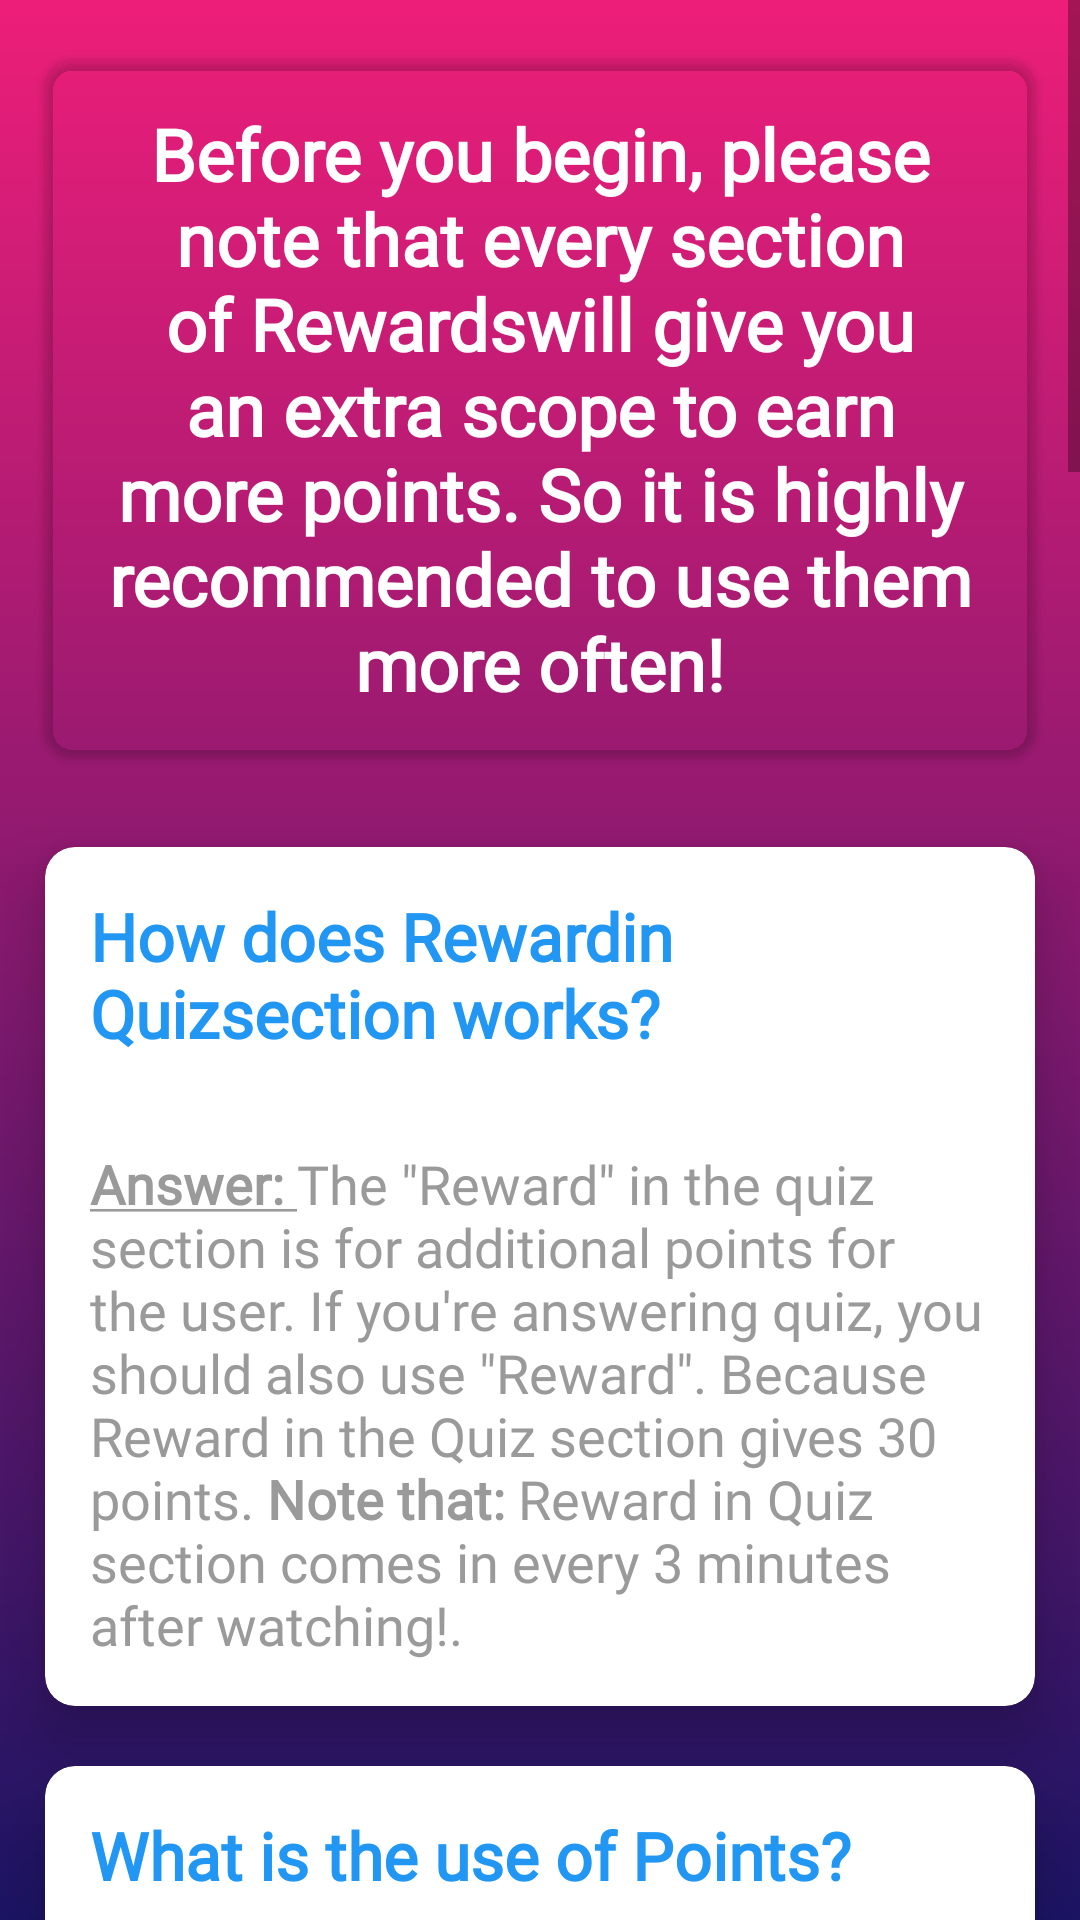

This screen was rendered from an Android layout file. Write that file and the resources it references.
<!-- AndroidManifest.xml: application theme Theme.GeeksJob -->
<!-- res/layout/fragment_faq.xml -->
<?xml version="1.0" encoding="utf-8"?>
<ScrollView xmlns:android="http://schemas.android.com/apk/res/android"
    xmlns:tools="http://schemas.android.com/tools"
    android:layout_width="match_parent"
    android:layout_height="match_parent"
    xmlns:app="http://schemas.android.com/apk/res-auto"
    tools:context=".Faq"
    android:background="@drawable/notice_board_background">

<LinearLayout
    android:layout_width="match_parent"
    android:layout_height="wrap_content"
    android:orientation="vertical">

    <androidx.cardview.widget.CardView
        android:layout_marginTop="20dp"
        android:layout_width="match_parent"
        android:layout_height="wrap_content"
        android:layout_marginStart="15dp"
        android:layout_marginEnd="15dp"
        android:layout_marginBottom="10dp"
        app:cardCornerRadius="10dp"
        app:cardBackgroundColor="@android:color/transparent">

    <LinearLayout
        android:layout_width="match_parent"
        android:layout_height="wrap_content"
        android:orientation="vertical">

        <TextView
            android:layout_width="match_parent"
            android:layout_height="wrap_content"
            android:textSize="24sp"
            android:text="@string/faq_initial"
            android:textColor="@color/white"
            android:layout_margin="15dp"
            android:gravity="center"
            android:fontFamily="@font/geeks_job_regular"/>
    </LinearLayout>
    </androidx.cardview.widget.CardView>

    <androidx.cardview.widget.CardView
        android:layout_marginTop="20dp"
        android:layout_width="match_parent"
        android:layout_height="wrap_content"
        android:layout_marginStart="15dp"
        android:layout_marginEnd="15dp"
        android:layout_marginBottom="10dp"
        app:cardBackgroundColor="@color/white"
        app:cardCornerRadius="10dp"
        android:elevation="10dp"
        android:translationZ="10dp">

    <LinearLayout
        android:layout_width="match_parent"
        android:layout_height="wrap_content"
        android:orientation="vertical">
        <TextView
            android:layout_width="match_parent"
            android:layout_height="wrap_content"
            android:textSize="22sp"
            android:text="@string/faq_eighth_question"
            android:textColor="@color/blue"
            android:layout_margin="15dp"
            android:fontFamily="@font/geeks_job_regular"/>

        <TextView
            android:layout_width="match_parent"
            android:layout_height="wrap_content"
            android:textSize="18sp"
            android:text="@string/faq_eighth_answer"
            android:textColor="@color/light_gray"
            android:layout_margin="15dp"
            android:fontFamily="@font/geeks_job_regular"/>
    </LinearLayout>

    </androidx.cardview.widget.CardView>

    <androidx.cardview.widget.CardView
            android:layout_marginTop="10dp"
            android:layout_width="match_parent"
            android:layout_height="wrap_content"
            android:layout_marginStart="15dp"
            android:layout_marginEnd="15dp"
            android:layout_marginBottom="10dp"
            app:cardBackgroundColor="@color/white"
            app:cardCornerRadius="10dp"
            android:elevation="10dp"
            android:translationZ="10dp">

            <LinearLayout
                android:layout_width="match_parent"
                android:layout_height="wrap_content"
                android:orientation="vertical">
            <TextView
                android:layout_width="match_parent"
                android:layout_height="wrap_content"
                android:textSize="22sp"
                android:text="@string/faq_first_question"
                android:textColor="@color/blue"
                android:layout_margin="15dp"
                android:fontFamily="@font/geeks_job_regular"/>

            <TextView
                android:layout_width="match_parent"
                android:layout_height="wrap_content"
                android:textSize="18sp"
                android:text="@string/faq_first_answer"
                android:textColor="@color/light_gray"
                android:layout_margin="15dp"
                android:fontFamily="@font/geeks_job_regular"/>
            </LinearLayout>

        </androidx.cardview.widget.CardView>

    <androidx.cardview.widget.CardView
        android:layout_marginTop="10dp"
        android:layout_width="match_parent"
        android:layout_height="wrap_content"
        android:layout_marginStart="15dp"
        android:layout_marginEnd="15dp"
        android:layout_marginBottom="10dp"
        app:cardBackgroundColor="@color/white"
        app:cardCornerRadius="10dp"
        android:elevation="10dp"
        android:translationZ="10dp">

        <LinearLayout
            android:layout_width="match_parent"
            android:layout_height="wrap_content"
            android:orientation="vertical">

            <TextView
                android:layout_width="match_parent"
                android:layout_height="wrap_content"
                android:layout_margin="15dp"
                android:text="@string/faq_second_question"
                android:textColor="@color/blue"
                android:textSize="22sp"
                android:fontFamily="@font/geeks_job_regular"/>

            <TextView
                android:layout_width="match_parent"
                android:layout_height="wrap_content"
                android:layout_margin="15dp"
                android:text="@string/faq_second_answer"
                android:textColor="@color/light_gray"
                android:textSize="18sp"
                android:fontFamily="@font/geeks_job_regular"/>
        </LinearLayout>

    </androidx.cardview.widget.CardView>


    <androidx.cardview.widget.CardView
        android:layout_marginTop="10dp"
        android:layout_width="match_parent"
        android:layout_height="wrap_content"
        android:layout_marginStart="15dp"
        android:layout_marginEnd="15dp"
        android:layout_marginBottom="10dp"
        app:cardBackgroundColor="@color/white"
        app:cardCornerRadius="10dp"
        android:elevation="10dp"
        android:translationZ="10dp">

        <LinearLayout
            android:layout_width="match_parent"
            android:layout_height="wrap_content"
            android:orientation="vertical">

            <TextView
                android:layout_width="match_parent"
                android:layout_height="wrap_content"
                android:layout_margin="15dp"
                android:text="@string/faq_third_question"
                android:textColor="@color/blue"
                android:textSize="22sp"
                android:fontFamily="@font/geeks_job_regular"/>

            <TextView
                android:layout_width="match_parent"
                android:layout_height="wrap_content"
                android:layout_margin="15dp"
                android:text="@string/faq_third_answer"
                android:textColor="@color/light_gray"
                android:textSize="18sp"
                android:fontFamily="@font/geeks_job_regular"/>
        </LinearLayout>

    </androidx.cardview.widget.CardView>

    <androidx.cardview.widget.CardView
        android:layout_marginTop="10dp"
        android:layout_width="match_parent"
        android:layout_height="wrap_content"
        android:layout_marginStart="15dp"
        android:layout_marginEnd="15dp"
        android:layout_marginBottom="10dp"
        app:cardBackgroundColor="@color/white"
        app:cardCornerRadius="10dp"
        android:elevation="10dp"
        android:translationZ="10dp">

        <LinearLayout
            android:layout_width="match_parent"
            android:layout_height="wrap_content"
            android:orientation="vertical">

            <TextView
                android:layout_width="match_parent"
                android:layout_height="wrap_content"
                android:layout_margin="15dp"
                android:text="@string/faq_fifth_question"
                android:textColor="@color/blue"
                android:textSize="22sp"
                android:fontFamily="@font/geeks_job_regular"/>

            <TextView
                android:layout_width="match_parent"
                android:layout_height="wrap_content"
                android:layout_margin="10dp"
                android:text="@string/faq_fifth_answer"
                android:textColor="@color/light_gray"
                android:textSize="18sp"
                android:fontFamily="@font/geeks_job_regular"/>
        </LinearLayout>

    </androidx.cardview.widget.CardView>

    <androidx.cardview.widget.CardView
        android:layout_marginTop="10dp"
        android:layout_width="match_parent"
        android:layout_height="wrap_content"
        android:layout_marginStart="15dp"
        android:layout_marginEnd="15dp"
        android:layout_marginBottom="10dp"
        app:cardBackgroundColor="@color/white"
        app:cardCornerRadius="10dp"
        android:elevation="10dp"
        android:translationZ="10dp">

        <LinearLayout
            android:layout_width="match_parent"
            android:layout_height="wrap_content"
            android:orientation="vertical">

            <TextView
                android:layout_width="match_parent"
                android:layout_height="wrap_content"
                android:layout_margin="15dp"
                android:text="@string/faq_sixth_question"
                android:textColor="@color/blue"
                android:textSize="22sp"
                android:fontFamily="@font/geeks_job_regular"/>

            <TextView
                android:layout_width="match_parent"
                android:layout_height="wrap_content"
                android:layout_margin="15dp"
                android:text="@string/faq_sixth_answer"
                android:textColor="@color/light_gray"
                android:textSize="18sp"
                android:fontFamily="@font/geeks_job_regular"/>
        </LinearLayout>

    </androidx.cardview.widget.CardView>

    <androidx.cardview.widget.CardView
        android:layout_marginTop="10dp"
        android:layout_width="match_parent"
        android:layout_height="wrap_content"
        android:layout_marginStart="15dp"
        android:layout_marginEnd="15dp"
        android:layout_marginBottom="20dp"
        app:cardBackgroundColor="@color/white"
        app:cardCornerRadius="10dp"
        android:elevation="10dp"
        android:translationZ="10dp">

        <LinearLayout
            android:layout_width="match_parent"
            android:layout_height="wrap_content"
            android:orientation="vertical">

            <TextView
                android:layout_width="match_parent"
                android:layout_height="wrap_content"
                android:layout_margin="15dp"
                android:text="@string/faq_seventh_question"
                android:textColor="@color/blue"
                android:textSize="22sp"
                android:fontFamily="@font/geeks_job_regular"/>

            <TextView
                android:layout_width="match_parent"
                android:layout_height="wrap_content"
                android:layout_margin="15dp"
                android:text="@string/faq_seventh_answer"
                android:textColor="@color/light_gray"
                android:textSize="18sp"
                android:fontFamily="@font/geeks_job_regular"/>
        </LinearLayout>

    </androidx.cardview.widget.CardView>


</LinearLayout>
</ScrollView>
<!-- resources referenced by this layout -->
<resources>
  <color name="blue">#2196F3</color>
  <color name="light_gray">#9a9a9a</color>
  <color name="white">#FFFFFFFF</color>
  <string name="faq_eighth_answer">
          <b><u>Answer: </u></b>The \"Reward\" in the quiz section is for additional points for the user.
          If you\'re answering quiz, you should also use \"Reward\". Because Reward in the Quiz section gives 30 points.
          <b><p />Note that: </b>Reward in Quiz section comes in every 3 minutes after watching!.
      </string>
  <string name="faq_eighth_question">
          <b>How does "Reward" in "Quiz" section works?</b>
      </string>
  <string name="faq_fifth_answer">
          <b><u>Answer: </u></b>If you become one of the top Three (3) (will increase if participants increases)
          users, you will be able to withdraw money by exchanging your coins which will be given only when you are able to
          reach one of the top positions.
          <p />You\'ll be able to withdraw money using \"Bkash\" &amp; \"Rocket\".
          If you still get any problem, you can join our facebook group and ask for help. You\'ll be notified in not more than Eight hours.
      </string>
  <string name="faq_fifth_question">
          <b>How does "Exchange" works?</b>
      </string>
  <string name="faq_first_answer">
          <b> <u>Answer :</u></b> Points are must for being in the top position of the <b>"Leaderboard"</b>. If you are
          able to reach one of the top positions, you\'ll be able to redeem points into real money.
          But you must have at least
          <b>10000 points</b> to be eligible for one of the <b>"Leaderboard"</b> positions <b>(Minimum requirement)</b>
  </string>
  <string name="faq_first_question">
      <b>What is the use of Points?</b>
  </string>
  <string name="faq_initial">
          <b>Before you begin, please note that every section of "Rewards" will give you an extra
              scope to earn more points. So it is highly recommended to use them more often!</b>
      </string>
  <string name="faq_second_answer">
          <b> <u>Answer :</u></b> If you answer quiz, you\'ll get only 10 points for each answer. But if you go to <b>"Rewards"</b>
          section and watch ads (only 20), you\'ll get 50 points for each. That means a total of <b>1000 Points</b> which is quite a big deal.
          <p />If you don\'t want to use it
          you\'re welcome. But if other users use that efficiently, they might get to the top position way faster than you.
          <p />But note that you\'ll get only 20 chances.
          After that there will be a <b>8 hours</b> cool down. But in the mean time you can still answer quiz to earn points.
  </string>
  <string name="faq_second_question">
      <b>What does "Rewards" section do?</b>
  </string>
  <string name="faq_seventh_question">
          <b>How does "Quiz" section works?</b>
      </string>
  <string name="faq_sixth_answer">
          <b><u>Answer: </u></b>You can share Geeks Job. You\'ll not get anything directly. But if you\'re a winner,
          then you should share more. Because the more the users, the more the prize, the more you\'ll earn.
          So don\'t be a selfish. Because sharing is caring.
      </string>
  <string name="faq_sixth_question">
          <b>How does "Share" works?</b>
      </string>
  <string name="faq_third_answer">
          <b> <u>Answer :</u></b> Top Three (5) users (will increase if participants increases) from each
          10 days of a month will get the cash prize (Note: They must have at least 10000 coins to withdraw).
      </string>
  <string name="faq_third_question">
          <b>How does "Leaderboard" works?</b>
      </string>
  <color name="green">#3E9142</color>
  <color name="red">#FF0000</color>
  <color name="gray">#676767</color>
</resources>
